Run: headless pygame with SDL's dummy video driver; simulated clock (each Clock.tick advances the game by its frame time, no real sleeping); random seed 0; keys injected as events and as key.get_pressed() state; no mouse input.
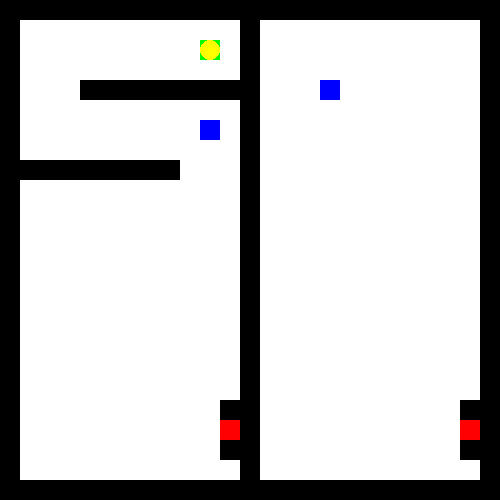
Frame 1 of 4 · flips 1–60 · no input
Frame 2 of 4 · flips 61–180 · tapped SPACE, RETURN · held RIGHT (→), D · screen unchanged from frame 1, image omitted
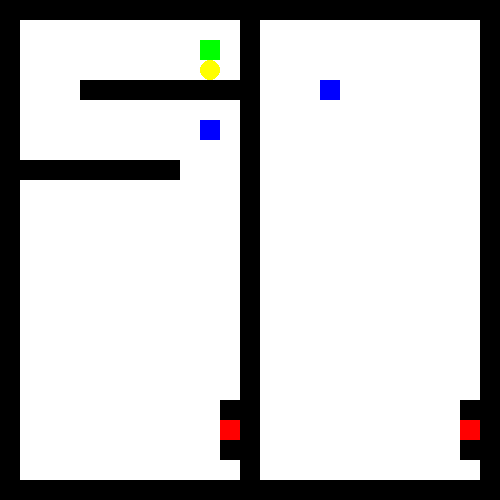
Frame 3 of 4 · flips 181–300 · held DOWN (↓), S
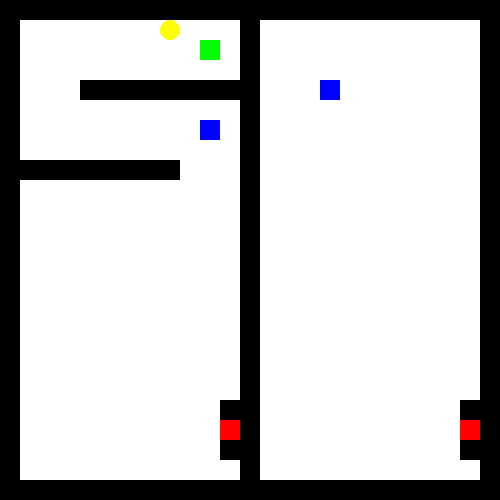
Frame 4 of 4 · flips 301–420 · held LEFT (←), A, UP (↑), W

The pygame program that drew these frames:

import pygame
import math

# Constants
WIDTH, HEIGHT = 25, 25
TILE_SIZE = 20  # Adjust this to change the size of each tile

# Colors
WHITE = 0
BLACK = 1  # Wall
PURPLE = 2  # Barrier
RED = 3  # Stairs
GREEN = 4  # START
BLUE = 5  # Kontroll
PLAYER = (255, 255, 0)  # Player dot color (Yellow)
CONTROL_POINT = 6  # Blue dots

# Add this line at the beginning to initialize the path array
path = []

def create_empty_map():
    return [[0 for _ in range(HEIGHT)] for _ in range(WIDTH)]

def draw_map(screen, game_map, path, show_path):
    for x in range(WIDTH):
        for y in range(HEIGHT):
            tile = game_map[x][y]
            color = (255, 255, 255)
            
            # Check if the tile is part of the path and control points have been passed
            if show_path and (x, y) in path:
                # Draw a circle for the path with the same color as the player
                player_radius = TILE_SIZE // 2
                player_center = (x * TILE_SIZE + player_radius, y * TILE_SIZE + player_radius)
                pygame.draw.circle(screen, PLAYER, player_center, player_radius)
            else:
                if tile == BLACK:
                    color = (0, 0, 0)
                elif tile == PURPLE:
                    color = (128, 0, 128)
                elif tile == RED:
                    color = (255, 0, 0)
                elif tile == GREEN:
                    color = (0, 255, 0)
                elif tile == BLUE:
                    color = (0, 0, 255)
                elif tile == PLAYER:
                    color = PLAYER

                pygame.draw.rect(screen, color, (x * TILE_SIZE, y * TILE_SIZE, TILE_SIZE, TILE_SIZE))

def draw_player(screen, position):
    player_radius = TILE_SIZE // 2
    player_center = (position[0] * TILE_SIZE + player_radius, position[1] * TILE_SIZE + player_radius)
    pygame.draw.circle(screen, PLAYER, player_center, player_radius)

def move_player(game_map, current_position, direction, control_points, path):
    # Calculate the new position based on the direction
    new_position = [current_position[0] + direction[0], current_position[1] + direction[1]]

    # Check if the new position is a valid move
    if 0 <= new_position[0] < WIDTH and 0 <= new_position[1] < HEIGHT and game_map[new_position[0]][new_position[1]] != BLACK:
        # Check for teleportation points
        if new_position == [11, 21]:
            return [23, 21]
        elif new_position == [23, 21]:
            return [11, 21]
        else:
            # Check for control points
            if game_map[new_position[0]][new_position[1]] == CONTROL_POINT:
                control_points.append(new_position)
                game_map[new_position[0]][new_position[1]] = 0  # Remove the blue dot from the map
            elif game_map[new_position[0]][new_position[1]] == BLUE:
                game_map[new_position[0]][new_position[1]] = WHITE  # Turn the blue tile to white
            
            # Update the path array
            path.append(tuple(new_position))
            
            return new_position
    else:
        return current_position

def main():
    pygame.init()
    screen = pygame.display.set_mode((WIDTH * TILE_SIZE, HEIGHT * TILE_SIZE))
    pygame.display.set_caption("2D Map Generator")

    game_map = create_empty_map()

    # Manually set some pixels
    for y in range(25):
        game_map[0][y] = BLACK
        game_map[y][0] = BLACK
        game_map[y][24] = BLACK
        game_map[24][y] = BLACK
        game_map[12][y] = BLACK
    
    game_map[11][20] = BLACK
    game_map[11][22] = BLACK
    game_map[11][21] = RED
    
    game_map[23][20] = BLACK
    game_map[23][22] = BLACK
    game_map[23][21] = RED
    
    game_map[10][2] = GREEN  # START
    
    for x in range(4, 12):
        game_map[x][4] = BLACK
    
    for x in range(0, 9):
        game_map[x][8] = BLACK
    
    game_map[10][6] = BLUE
    game_map[16][4] = BLUE
    
    player_position = [10, 2]  # Initial player position
    player_direction = [0, 0]  # Initial player direction
    key_pressed = False

    control_points = []  # List to store passed control points
    all_control_points_passed = False

    running = True
    while running:
        for event in pygame.event.get():
            if event.type == pygame.QUIT:
                running = False
            elif event.type == pygame.KEYDOWN:
                key_pressed = True
                if event.key == pygame.K_UP:
                    player_direction[1] = -1
                elif event.key == pygame.K_DOWN:
                    player_direction[1] = 1
                elif event.key == pygame.K_LEFT:
                    player_direction[0] = -1
                elif event.key == pygame.K_RIGHT:
                    player_direction[0] = 1
            elif event.type == pygame.KEYUP:
                key_pressed = False
                player_direction = [0, 0]

        if not all_control_points_passed and key_pressed:
            # Move the player dot one step
            player_position = move_player(game_map, player_position, player_direction, control_points, path)

        screen.fill((255, 255, 255))  # Set background color to white
        # Pass a boolean flag to indicate whether to show the path
        draw_map(screen, game_map, path, all_control_points_passed)
        draw_player(screen, player_position)

        # Draw the trail of the player's movement
        for point in control_points:
            pygame.draw.circle(screen, PLAYER, (point[0] * TILE_SIZE + TILE_SIZE // 2, point[1] * TILE_SIZE + TILE_SIZE // 2), TILE_SIZE // 2)

        pygame.display.flip()

        pygame.time.Clock().tick(30)  # Limit the frame rate to 30 FPS

        # Check if all control points are passed
        if len(control_points) == sum(row.count(BLUE) for row in game_map):
            all_control_points_passed = True

    # Move the "All control points passed!" message outside the main loop
    print("All control points passed!")
    pygame.quit()

if __name__ == "__main__":
    main()
